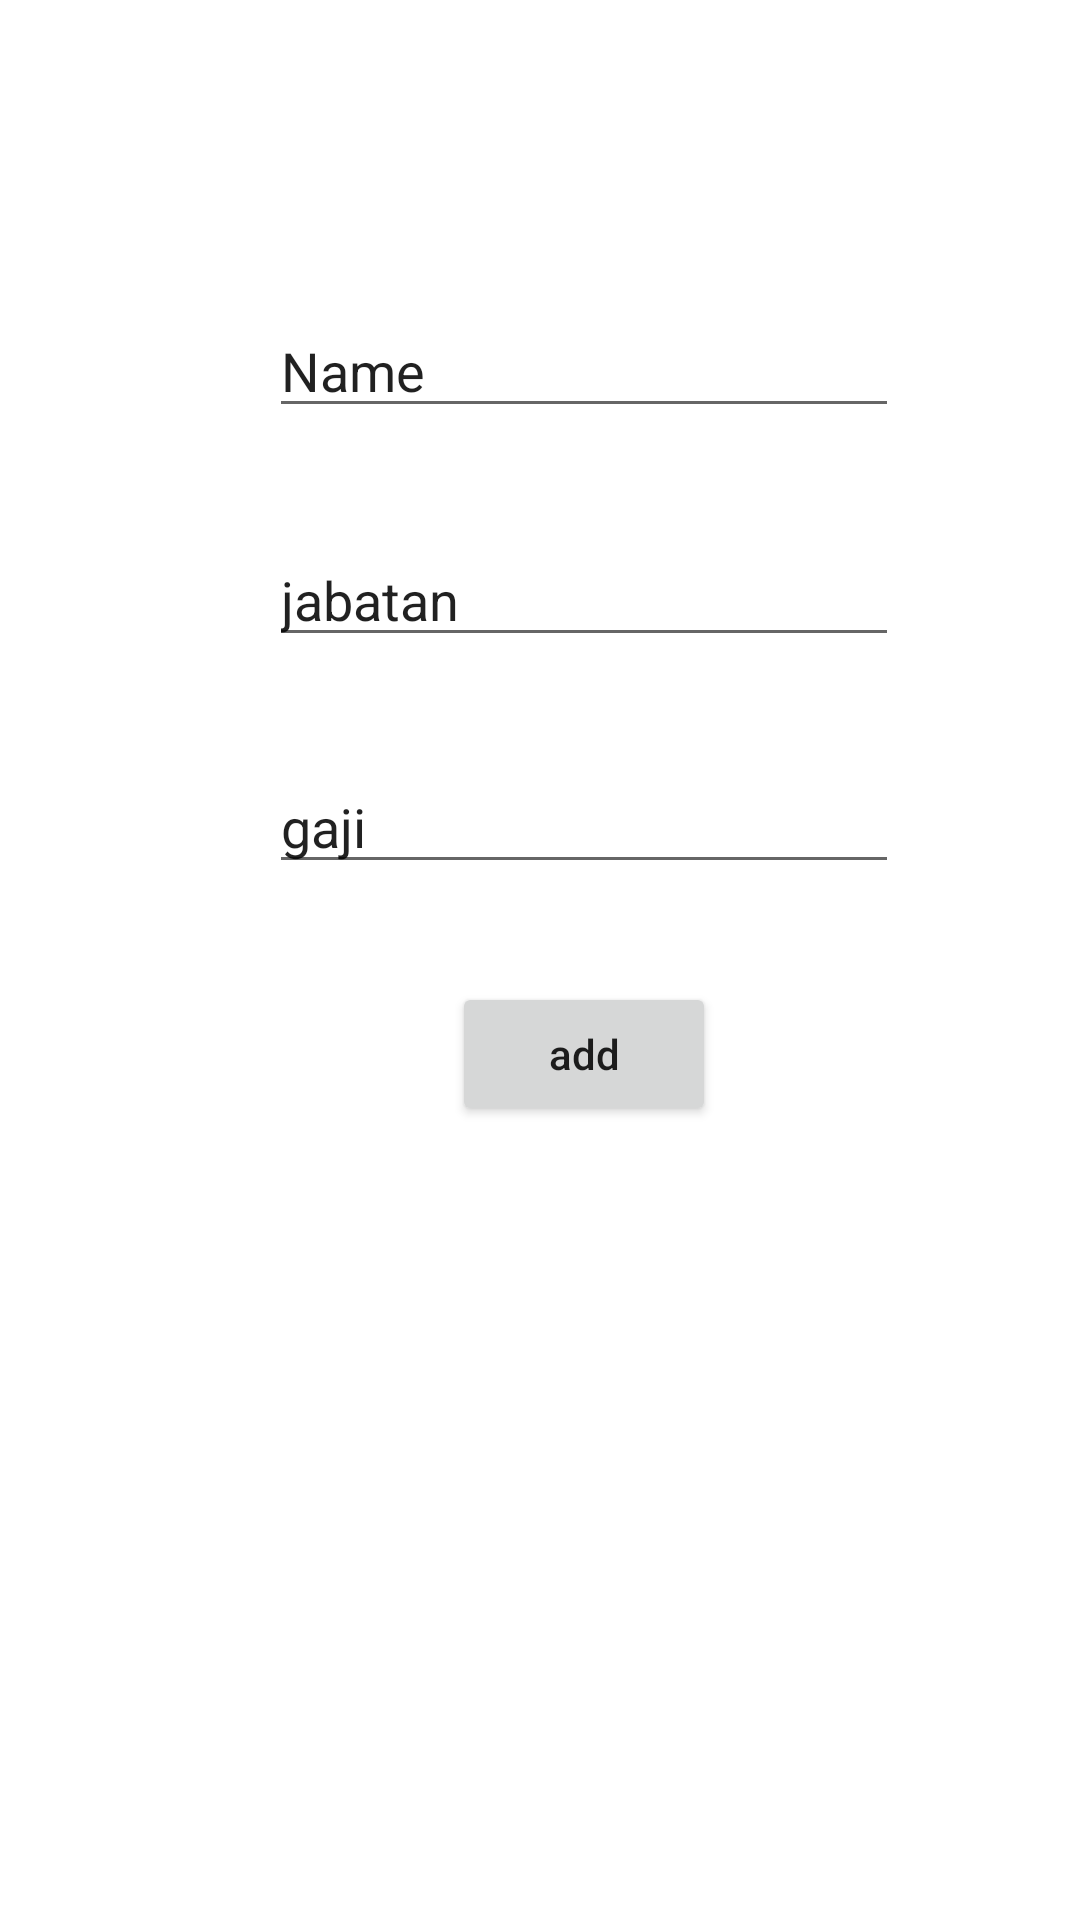

The Android layout XML behind this screen, and the referenced resources:
<!-- AndroidManifest.xml: application theme Theme.Z8020190091 -->
<!-- res/layout/activity_tambah.xml -->
<?xml version="1.0" encoding="utf-8"?>
<androidx.constraintlayout.widget.ConstraintLayout xmlns:android="http://schemas.android.com/apk/res/android"
    xmlns:app="http://schemas.android.com/apk/res-auto"
    xmlns:tools="http://schemas.android.com/tools"
    android:layout_width="match_parent"
    android:layout_height="match_parent"
    tools:context=".TambahActivity">

    <EditText
        android:id="@+id/text_nama"
        android:layout_width="wrap_content"
        android:layout_height="wrap_content"
        android:ems="10"
        android:inputType="textPersonName"
        android:text="Name"
        app:layout_constraintBottom_toBottomOf="parent"
        app:layout_constraintEnd_toEndOf="parent"
        app:layout_constraintHorizontal_bias="0.597"
        app:layout_constraintStart_toStartOf="parent"
        app:layout_constraintTop_toTopOf="parent"
        app:layout_constraintVertical_bias="0.169" />

    <EditText
        android:id="@+id/text_jabatann"
        android:layout_width="wrap_content"
        android:layout_height="wrap_content"
        android:layout_marginTop="35dp"
        android:ems="10"
        android:inputType="textPersonName"
        android:text="jabatan"
        app:layout_constraintBottom_toBottomOf="parent"
        app:layout_constraintEnd_toEndOf="@+id/text_nama"
        app:layout_constraintHorizontal_bias="0.0"
        app:layout_constraintStart_toStartOf="@+id/text_nama"
        app:layout_constraintTop_toBottomOf="@+id/text_nama"
        app:layout_constraintVertical_bias="0.0" />

    <EditText
        android:id="@+id/text_gaji"
        android:layout_width="wrap_content"
        android:layout_height="wrap_content"
        android:ems="10"
        android:inputType="textPersonName"
        android:text="gaji"
        app:layout_constraintBottom_toBottomOf="parent"
        app:layout_constraintEnd_toEndOf="@+id/text_jabatann"
        app:layout_constraintHorizontal_bias="1.0"
        app:layout_constraintStart_toStartOf="@+id/text_jabatann"
        app:layout_constraintTop_toBottomOf="@+id/text_jabatann"
        app:layout_constraintVertical_bias="0.09" />

    <Button
        android:id="@+id/btn_spn"
        android:layout_width="wrap_content"
        android:layout_height="wrap_content"
        android:text="add"
        android:textAllCaps="false"
        app:layout_constraintBottom_toBottomOf="parent"
        app:layout_constraintEnd_toEndOf="@+id/text_gaji"
        app:layout_constraintStart_toStartOf="@+id/text_gaji"
        app:layout_constraintTop_toBottomOf="@+id/text_gaji"
        app:layout_constraintVertical_bias="0.11" />

</androidx.constraintlayout.widget.ConstraintLayout>
<!-- resources referenced by this layout -->
<resources>
  <style name="Theme.Z8020190091" parent="Theme.MaterialComponents.DayNight.DarkActionBar">
          
          <item name="colorPrimary">@color/purple_500</item>
          <item name="colorPrimaryVariant">@color/purple_700</item>
          <item name="colorOnPrimary">@color/white</item>
          
          <item name="colorSecondary">@color/teal_200</item>
          <item name="colorSecondaryVariant">@color/teal_700</item>
          <item name="colorOnSecondary">@color/black</item>
          
          <item name="android:statusBarColor" tools:targetApi="l">?attr/colorPrimaryVariant</item>
          
      </style>
  <!-- not gathered from this repository: default colours our renderer supplied (Android Studio template values) -->
  <color name="purple_500">#FF6200EE</color>
  <color name="purple_700">#FF3700B3</color>
  <color name="teal_200">#FF03DAC5</color>
  <color name="teal_700">#FF018786</color>
  <color name="black">#FF000000</color>
  <color name="white">#FFFFFFFF</color>
</resources>
